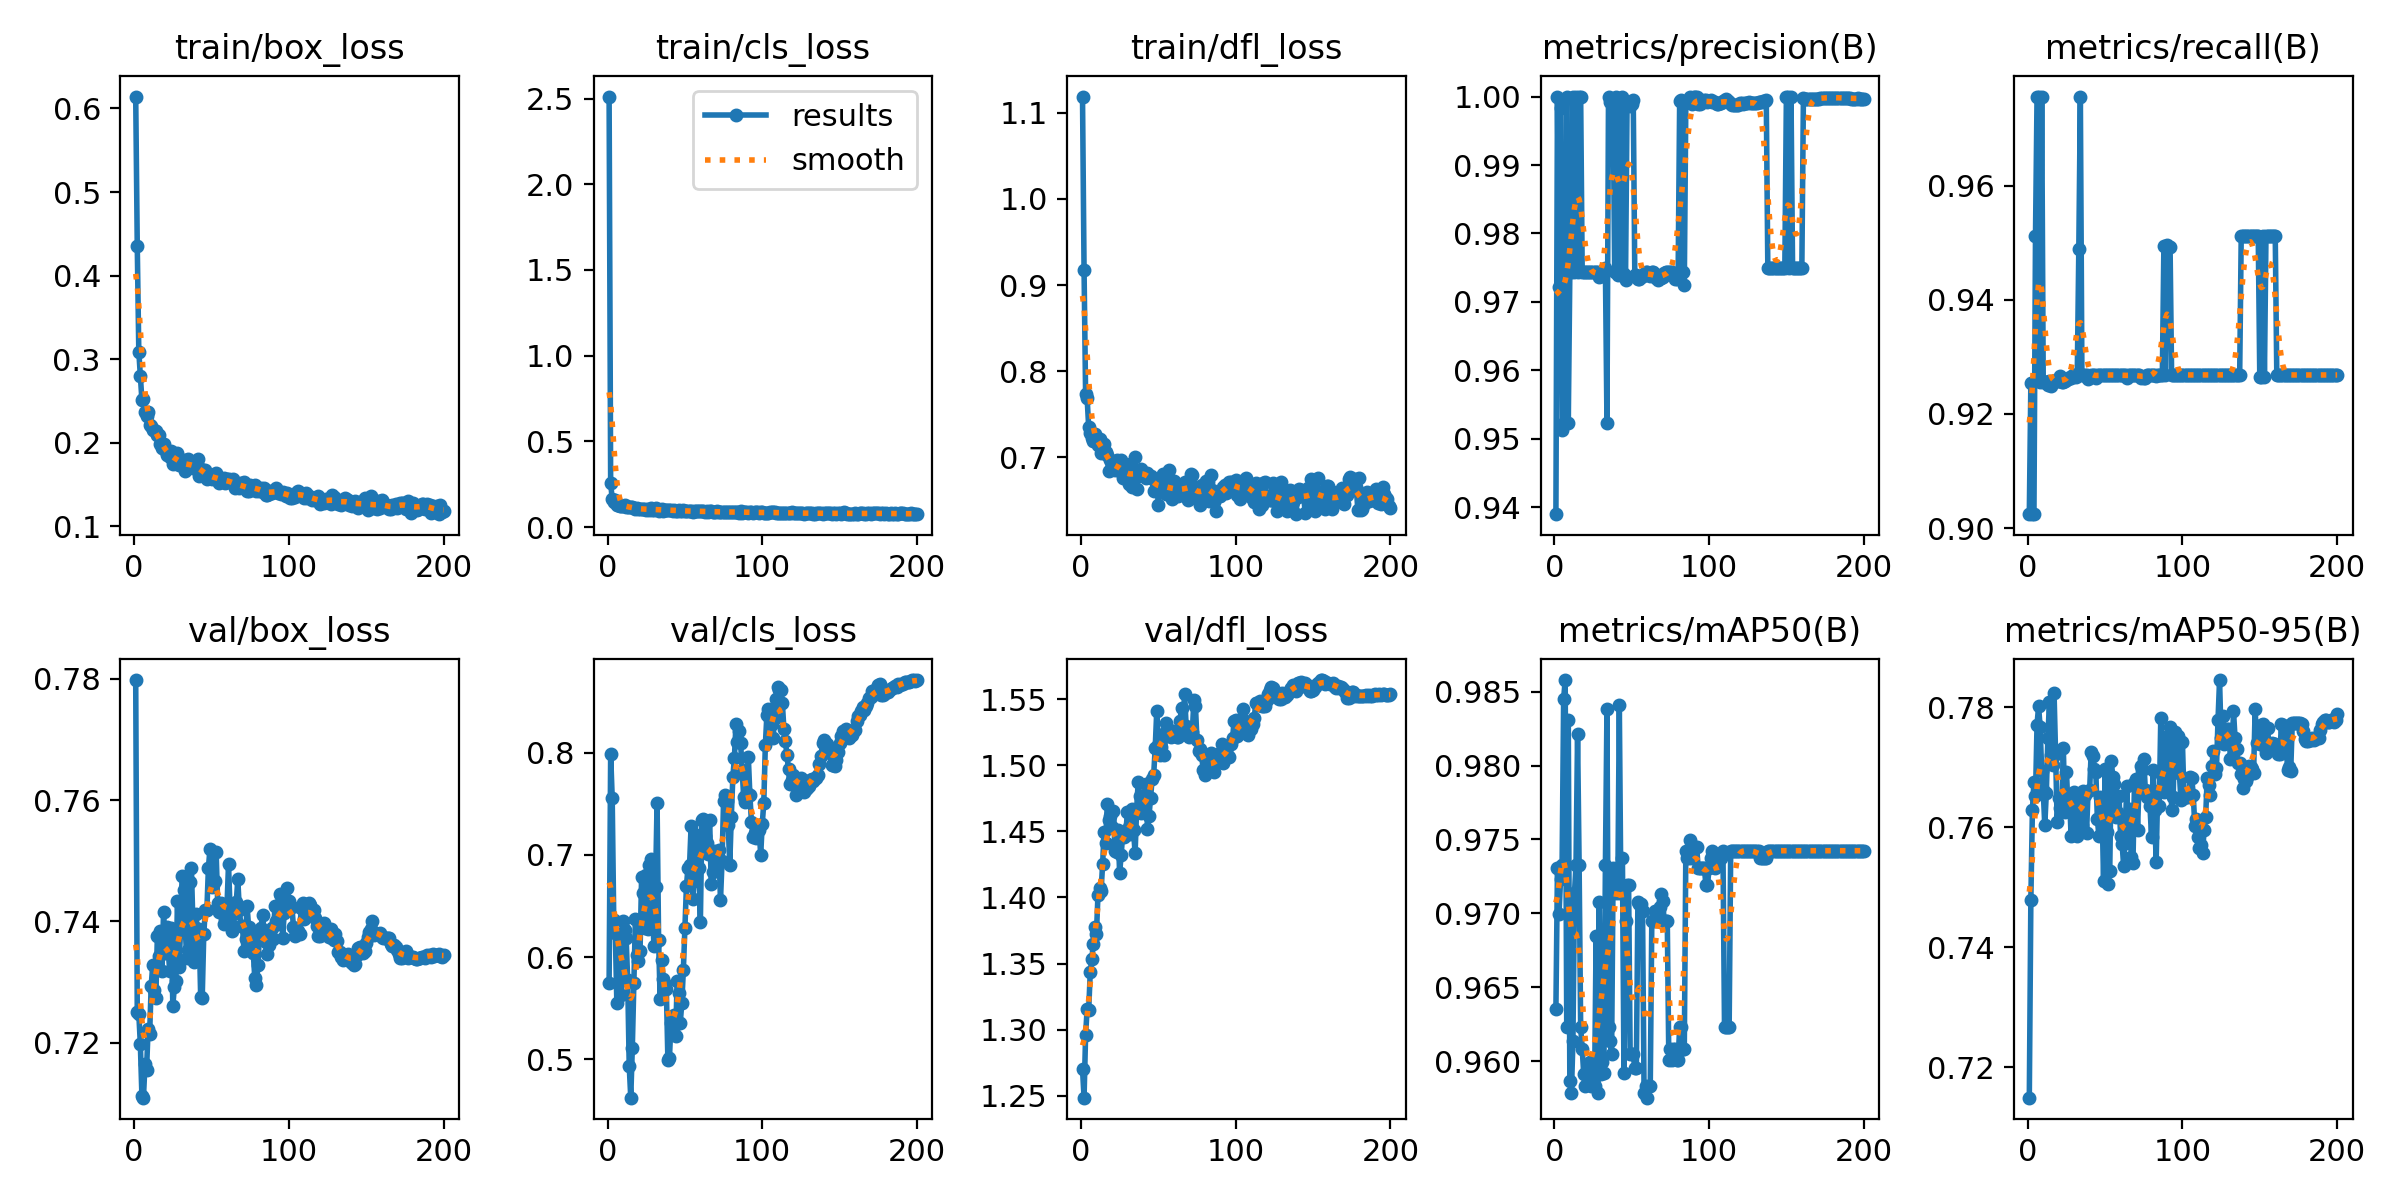

The file beside this chart, header and first rows:
epoch, time, train/box_loss, train/cls_loss, train/dfl_loss, metrics/precision(B), metrics/recall(B), metrics/mAP50(B), metrics/mAP50-95(B), val/box_loss, val/cls_loss, val/dfl_loss, lr/pg0, lr/pg1, lr/pg2
1, 413.2, 0.6142, 2.512, 1.119, 0.939, 0.9024, 0.9636, 0.7149, 0.7798, 0.5751, 1.27, 0.06673, 3.32691e-06, 3.32691e-06
2, 810.5, 0.4359, 0.2574, 0.9177, 1, 0.9254, 0.973, 0.7479, 0.7251, 0.7984, 1.249, 0.0334, 6.62728e-06, 6.62728e-06
3, 1203, 0.309, 0.1628, 0.773, 0.9722, 0.9024, 0.9699, 0.7629, 0.7248, 0.7558, 1.296, 7.41207e-05, 9.89464e-06, 9.89464e-06
4, 1595, 0.2803, 0.1436, 0.7683, 0.9984, 0.9024, 0.9723, 0.7676, 0.7198, 0.6365, 1.316, 9.8515e-06, 9.8515e-06, 9.8515e-06
5, 1994, 0.2514, 0.1565, 0.7348, 0.9512, 0.9512, 0.9732, 0.7653, 0.7113, 0.6237, 1.315, 9.802e-06, 9.802e-06, 9.802e-06
6, 2384, 0.2526, 0.1314, 0.7281, 0.9524, 0.9756, 0.9845, 0.7771, 0.711, 0.5553, 1.343, 9.7525e-06, 9.7525e-06, 9.7525e-06
7, 2775, 0.2368, 0.1288, 0.7221, 0.9756, 0.9756, 0.9858, 0.7802, 0.7164, 0.5742, 1.353, 9.703e-06, 9.703e-06, 9.703e-06
8, 3167, 0.2326, 0.124, 0.7195, 1, 0.9256, 0.9623, 0.7767, 0.7155, 0.6159, 1.365, 9.6535e-06, 9.6535e-06, 9.6535e-06
9, 3557, 0.2368, 0.1254, 0.7268, 0.9524, 0.9756, 0.983, 0.7693, 0.7222, 0.5624, 1.378, 9.604e-06, 9.604e-06, 9.604e-06
10, 3947, 0.2211, 0.1229, 0.7211, 0.9743, 0.9257, 0.9587, 0.7661, 0.7214, 0.6357, 1.373, 9.5545e-06, 9.5545e-06, 9.5545e-06
11, 4337, 0.2201, 0.1289, 0.7138, 0.9743, 0.9256, 0.9578, 0.7603, 0.7294, 0.6267, 1.402, 9.505e-06, 9.505e-06, 9.505e-06
12, 4727, 0.2156, 0.1179, 0.7216, 1, 0.9256, 0.9614, 0.7658, 0.7328, 0.6189, 1.407, 9.4555e-06, 9.4555e-06, 9.4555e-06
13, 5117, 0.2155, 0.1162, 0.7047, 0.9743, 0.9251, 0.9714, 0.7748, 0.7287, 0.578, 1.405, 9.406e-06, 9.406e-06, 9.406e-06
14, 5507, 0.2147, 0.1172, 0.7103, 1, 0.9257, 0.9733, 0.7809, 0.7273, 0.4936, 1.425, 9.3565e-06, 9.3565e-06, 9.3565e-06
15, 5897, 0.2091, 0.1144, 0.7154, 0.9743, 0.925, 0.9821, 0.772, 0.7376, 0.4624, 1.45, 9.307e-06, 9.307e-06, 9.307e-06
16, 6287, 0.2095, 0.1155, 0.7059, 1, 0.9256, 0.9733, 0.7704, 0.7343, 0.5111, 1.441, 9.2575e-06, 9.2575e-06, 9.2575e-06
17, 6677, 0.1981, 0.1116, 0.7025, 1, 0.9257, 0.9623, 0.7824, 0.7384, 0.5749, 1.471, 9.208e-06, 9.208e-06, 9.208e-06
18, 7067, 0.1937, 0.1055, 0.6843, 0.9743, 0.926, 0.9608, 0.7722, 0.7318, 0.6375, 1.459, 9.1585e-06, 9.1585e-06, 9.1585e-06
19, 7457, 0.1983, 0.1092, 0.6968, 0.9743, 0.9257, 0.9591, 0.7609, 0.7416, 0.6024, 1.462, 9.109e-06, 9.109e-06, 9.109e-06
20, 7846, 0.1918, 0.1066, 0.6915, 0.9743, 0.9257, 0.9583, 0.7649, 0.7347, 0.5962, 1.453, 9.0595e-06, 9.0595e-06, 9.0595e-06
21, 8236, 0.1856, 0.105, 0.6873, 0.9744, 0.9266, 0.9591, 0.7632, 0.7391, 0.6058, 1.465, 9.01e-06, 9.01e-06, 9.01e-06
22, 8626, 0.1881, 0.1071, 0.6848, 0.9743, 0.9257, 0.9592, 0.7633, 0.7352, 0.6781, 1.435, 8.9605e-06, 8.9605e-06, 8.9605e-06
23, 9015, 0.1834, 0.1055, 0.6966, 0.9743, 0.9256, 0.9599, 0.7732, 0.7318, 0.6622, 1.434, 8.911e-06, 8.911e-06, 8.911e-06
24, 9405, 0.1901, 0.1049, 0.691, 0.9743, 0.9257, 0.9583, 0.7625, 0.739, 0.6281, 1.451, 8.8615e-06, 8.8615e-06, 8.8615e-06
25, 9794, 0.1749, 0.1009, 0.684, 0.9743, 0.926, 0.9592, 0.7693, 0.7261, 0.6804, 1.418, 8.812e-06, 8.812e-06, 8.812e-06
26, 10184, 0.1816, 0.1041, 0.6969, 0.9743, 0.9261, 0.9583, 0.7636, 0.7292, 0.6272, 1.432, 8.7625e-06, 8.7625e-06, 8.7625e-06
27, 10573, 0.1806, 0.1013, 0.6758, 0.9744, 0.9265, 0.9685, 0.7654, 0.7302, 0.69, 1.448, 8.713e-06, 8.713e-06, 8.713e-06
28, 10963, 0.1874, 0.1104, 0.6899, 0.9743, 0.9263, 0.9578, 0.7585, 0.7434, 0.696, 1.446, 8.6635e-06, 8.6635e-06, 8.6635e-06
29, 11352, 0.1731, 0.1005, 0.6783, 0.9736, 0.9268, 0.9708, 0.7656, 0.7325, 0.6441, 1.448, 8.614e-06, 8.614e-06, 8.614e-06
30, 11742, 0.1765, 0.1004, 0.6806, 0.9738, 0.9268, 0.9591, 0.766, 0.7387, 0.6113, 1.465, 8.5645e-06, 8.5645e-06, 8.5645e-06
31, 12131, 0.174, 0.109, 0.6687, 0.9744, 0.9264, 0.9599, 0.7609, 0.7474, 0.6688, 1.453, 8.515e-06, 8.515e-06, 8.515e-06
32, 12520, 0.1795, 0.1027, 0.6922, 0.9744, 0.9268, 0.9592, 0.7585, 0.7452, 0.7511, 1.448, 8.4655e-06, 8.4655e-06, 8.4655e-06
33, 12909, 0.166, 0.09546, 0.6659, 0.9749, 0.9488, 0.9732, 0.7639, 0.7389, 0.6166, 1.467, 8.416e-06, 8.416e-06, 8.416e-06
34, 13299, 0.1737, 0.09987, 0.6869, 0.9524, 0.9756, 0.9838, 0.764, 0.7339, 0.5585, 1.451, 8.3665e-06, 8.3665e-06, 8.3665e-06
35, 13688, 0.1806, 0.1036, 0.6998, 1, 0.9268, 0.9623, 0.7604, 0.7354, 0.5969, 1.433, 8.317e-06, 8.317e-06, 8.317e-06
36, 14077, 0.1706, 0.09644, 0.6637, 0.9993, 0.9268, 0.9614, 0.7661, 0.7465, 0.5787, 1.467, 8.2675e-06, 8.2675e-06, 8.2675e-06
37, 14467, 0.1769, 0.09853, 0.6781, 0.9993, 0.9268, 0.9605, 0.7654, 0.7488, 0.5736, 1.487, 8.218e-06, 8.218e-06, 8.218e-06
38, 14857, 0.1704, 0.09841, 0.6832, 0.9993, 0.9268, 0.973, 0.7591, 0.7394, 0.5685, 1.477, 8.1685e-06, 8.1685e-06, 8.1685e-06
39, 15246, 0.173, 0.1006, 0.6865, 0.9743, 0.9262, 0.9714, 0.7661, 0.7333, 0.4992, 1.464, 8.119e-06, 8.119e-06, 8.119e-06
40, 15636, 0.1726, 0.09967, 0.6814, 1, 0.9266, 0.9726, 0.7661, 0.7413, 0.5009, 1.475, 8.0695e-06, 8.0695e-06, 8.0695e-06
41, 16026, 0.1803, 0.1023, 0.6823, 0.974, 0.9268, 0.9714, 0.7726, 0.7361, 0.5359, 1.47, 8.02e-06, 8.02e-06, 8.02e-06
42, 16416, 0.1604, 0.09581, 0.6766, 0.9991, 0.9268, 0.9841, 0.7719, 0.7387, 0.5292, 1.486, 7.9705e-06, 7.9705e-06, 7.9705e-06
43, 16805, 0.1686, 0.09777, 0.6822, 0.9744, 0.9268, 0.9714, 0.7697, 0.7275, 0.5434, 1.451, 7.921e-06, 7.921e-06, 7.921e-06
44, 17195, 0.1661, 0.09569, 0.6776, 1, 0.9263, 0.9738, 0.7692, 0.7274, 0.5227, 1.462, 7.8715e-06, 7.8715e-06, 7.8715e-06
45, 17585, 0.1648, 0.09614, 0.6789, 0.9741, 0.9268, 0.9592, 0.7614, 0.7379, 0.5763, 1.475, 7.822e-06, 7.822e-06, 7.822e-06
46, 17975, 0.168, 0.09669, 0.6763, 0.9731, 0.9268, 0.9695, 0.7585, 0.7419, 0.5652, 1.489, 7.7725e-06, 7.7725e-06, 7.7725e-06
47, 18364, 0.1561, 0.09303, 0.6606, 0.999, 0.9268, 0.9719, 0.7651, 0.7418, 0.5357, 1.493, 7.723e-06, 7.723e-06, 7.723e-06
48, 18754, 0.1599, 0.09363, 0.6723, 0.9988, 0.9268, 0.9719, 0.7635, 0.7488, 0.555, 1.513, 7.6735e-06, 7.6735e-06, 7.6735e-06
49, 19144, 0.1611, 0.09776, 0.6744, 0.9986, 0.9268, 0.9605, 0.7511, 0.7519, 0.5873, 1.541, 7.624e-06, 7.624e-06, 7.624e-06
50, 19533, 0.1565, 0.09085, 0.6448, 0.9989, 0.9268, 0.9605, 0.7698, 0.7457, 0.6289, 1.515, 7.5745e-06, 7.5745e-06, 7.5745e-06
51, 19923, 0.1611, 0.09432, 0.6643, 0.9995, 0.9268, 0.9605, 0.7592, 0.746, 0.6696, 1.507, 7.525e-06, 7.525e-06, 7.525e-06
52, 20312, 0.1565, 0.09395, 0.6769, 0.974, 0.9268, 0.9596, 0.7506, 0.7466, 0.6876, 1.514, 7.4755e-06, 7.4755e-06, 7.4755e-06
53, 20702, 0.1633, 0.09529, 0.6801, 0.974, 0.9268, 0.9596, 0.7527, 0.7514, 0.6897, 1.524, 7.426e-06, 7.426e-06, 7.426e-06
54, 21091, 0.1571, 0.09148, 0.6607, 0.9734, 0.9268, 0.9708, 0.771, 0.743, 0.7281, 1.507, 7.3765e-06, 7.3765e-06, 7.3765e-06
55, 21480, 0.1518, 0.09067, 0.6571, 0.9734, 0.9268, 0.9706, 0.7684, 0.7415, 0.6564, 1.532, 7.327e-06, 7.327e-06, 7.327e-06
56, 21870, 0.1555, 0.09177, 0.6585, 0.9736, 0.9268, 0.9706, 0.7672, 0.7431, 0.6745, 1.527, 7.2775e-06, 7.2775e-06, 7.2775e-06
57, 22259, 0.1573, 0.09559, 0.6855, 0.9738, 0.9268, 0.9702, 0.7617, 0.7416, 0.688, 1.524, 7.228e-06, 7.228e-06, 7.228e-06
58, 22649, 0.1573, 0.0929, 0.6584, 0.974, 0.9268, 0.9578, 0.7626, 0.7396, 0.7192, 1.521, 7.1785e-06, 7.1785e-06, 7.1785e-06
59, 23038, 0.1515, 0.09178, 0.6511, 0.9744, 0.9267, 0.9583, 0.7653, 0.7404, 0.6875, 1.526, 7.129e-06, 7.129e-06, 7.129e-06
60, 23428, 0.1564, 0.09271, 0.672, 0.9744, 0.9268, 0.9575, 0.7586, 0.7424, 0.6342, 1.523, 7.0795e-06, 7.0795e-06, 7.0795e-06
... 140 more rows
